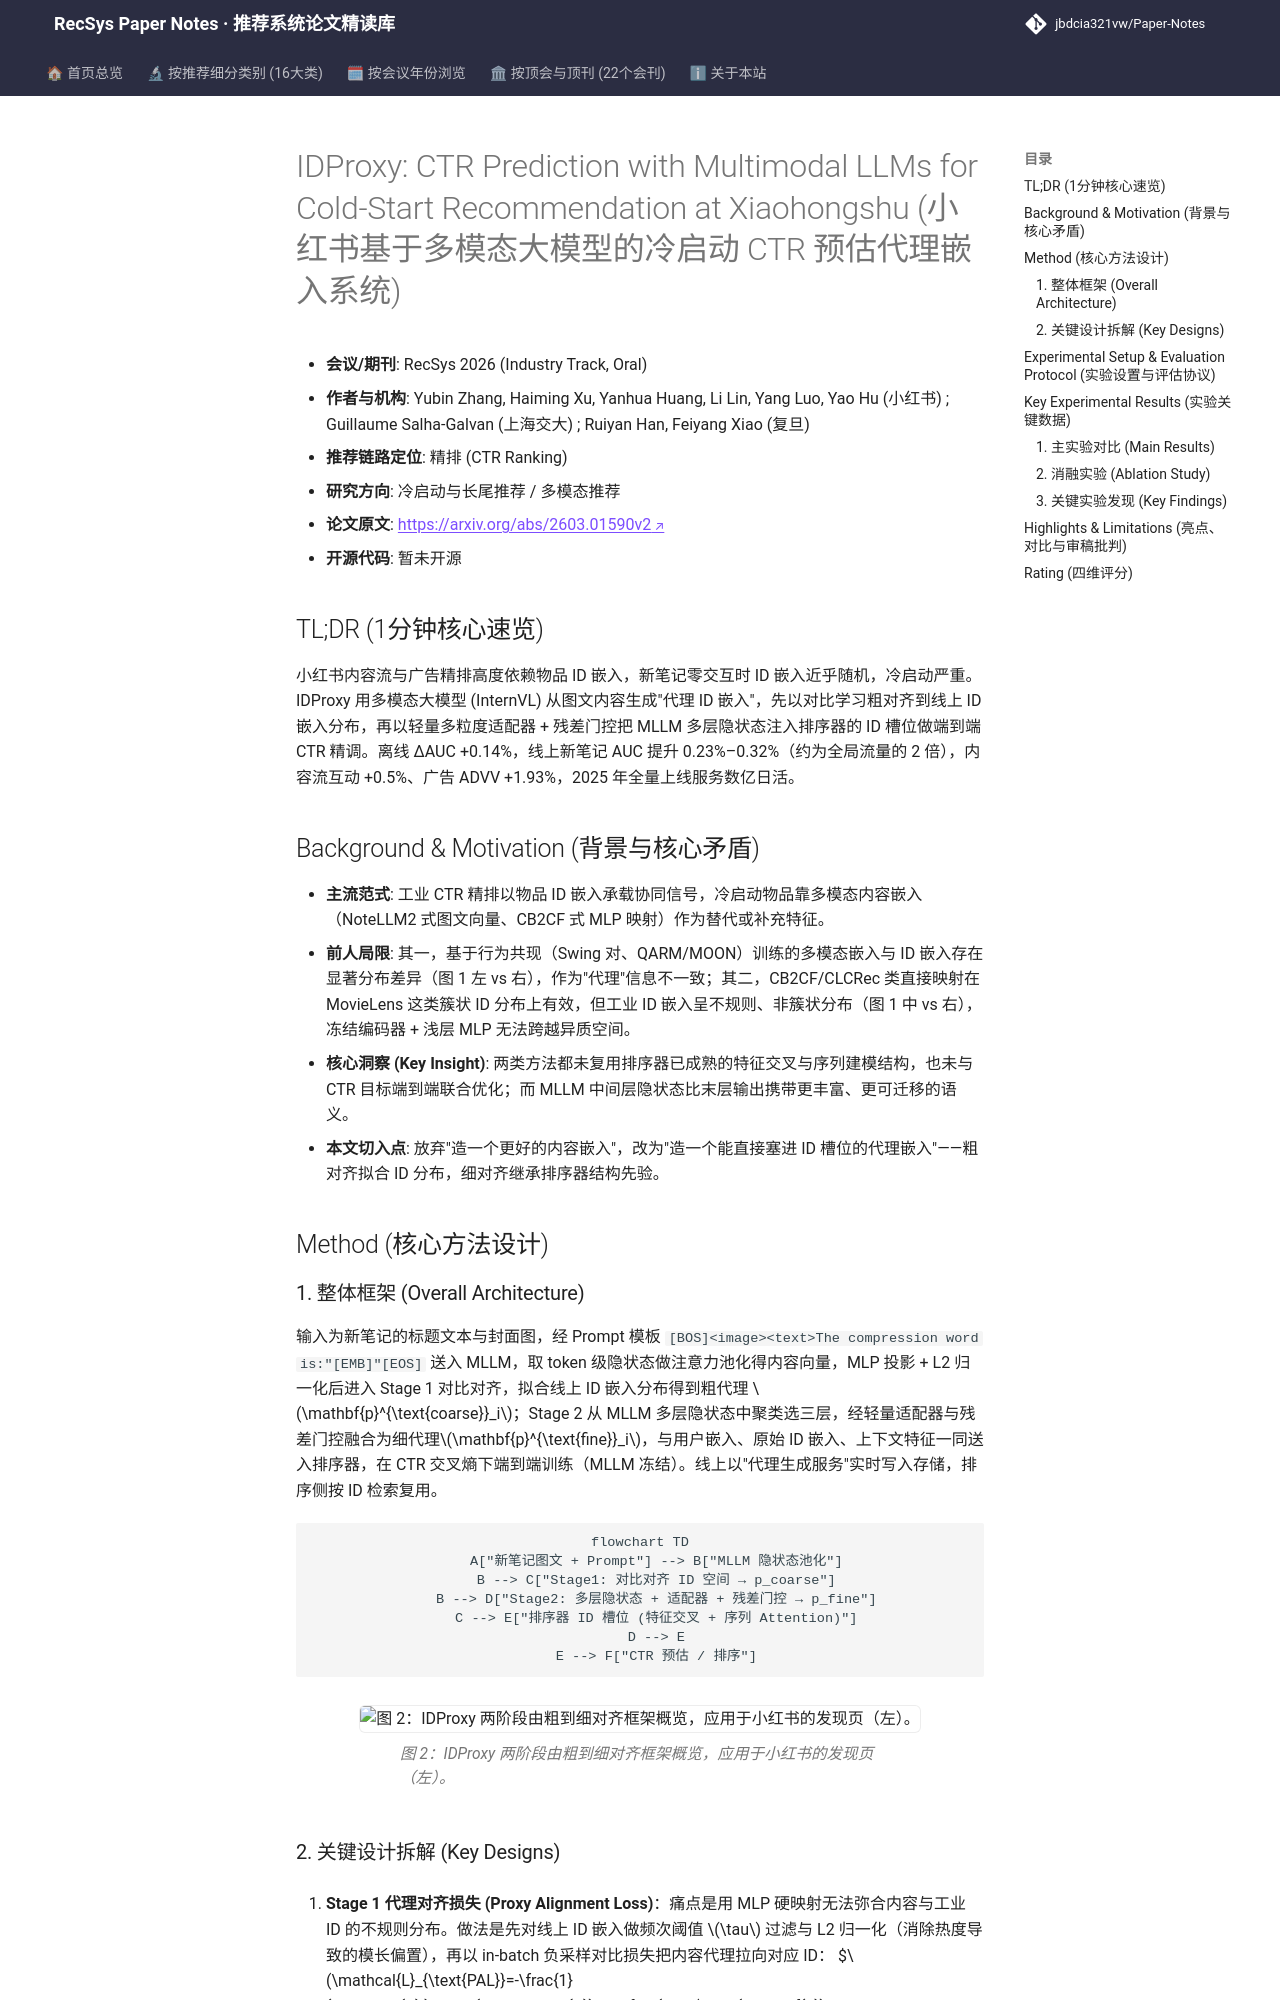

repository: jbdcia321vw/Paper-Notes · page: venues/RecSys/2026/cold_start_rec/idproxy_ctr_prediction_with_multimodal_llms_for_cold_start_recommendation_a/index.html · generator: mkdocs

---
title: "[Paper Note] IDProxy: CTR Prediction with Multimodal LLMs for Cold-Start Recommendation at Xiaohongshu"
description: "[RecSys 2026][冷启动与长尾推荐] 用 MLLM 生成代理 ID 嵌入，经粗到细两阶段对齐工业 CTR 排序器，新笔记在线 AUC 提升约 2 倍于全局流量。"
tags:
  - RecSys 2026
  - 冷启动与长尾推荐
  - 精排
  - 多模态大模型
  - 代理嵌入对齐
date: 2026-11-13
venue: RecSys
year: 2026
paper_url: "https://arxiv.org/abs/2603.01590v2"
code_url: ""
categories:
  - cold_start_rec
  - multimodal_rec
---

# IDProxy: CTR Prediction with Multimodal LLMs for Cold-Start Recommendation at Xiaohongshu (小红书基于多模态大模型的冷启动 CTR 预估代理嵌入系统)

- **会议/期刊**: RecSys 2026 (Industry Track, Oral)
- **作者与机构**: Yubin Zhang, Haiming Xu, Yanhua Huang, Li Lin, Yang Luo, Yao Hu (小红书) ; Guillaume Salha-Galvan (上海交大) ; Ruiyan Han, Feiyang Xiao (复旦)
- **推荐链路定位**: 精排 (CTR Ranking)
- **研究方向**: 冷启动与长尾推荐 / 多模态推荐
- **论文原文**: [https://arxiv.org/abs/2603.01590v2](https://arxiv.org/abs/2603.01590v2)
- **开源代码**: 暂未开源

## TL;DR (1分钟核心速览)

小红书内容流与广告精排高度依赖物品 ID 嵌入，新笔记零交互时 ID 嵌入近乎随机，冷启动严重。IDProxy 用多模态大模型 (InternVL) 从图文内容生成"代理 ID 嵌入"，先以对比学习粗对齐到线上 ID 嵌入分布，再以轻量多粒度适配器 + 残差门控把 MLLM 多层隐状态注入排序器的 ID 槽位做端到端 CTR 精调。离线 ΔAUC +0.14%，线上新笔记 AUC 提升 0.23%–0.32%（约为全局流量的 2 倍），内容流互动 +0.5%、广告 ADVV +1.93%，2025 年全量上线服务数亿日活。

## Background & Motivation (背景与核心矛盾)

- **主流范式**: 工业 CTR 精排以物品 ID 嵌入承载协同信号，冷启动物品靠多模态内容嵌入（NoteLLM2 式图文向量、CB2CF 式 MLP 映射）作为替代或补充特征。
- **前人局限**: 其一，基于行为共现（Swing 对、QARM/MOON）训练的多模态嵌入与 ID 嵌入存在显著分布差异（图 1 左 vs 右），作为"代理"信息不一致；其二，CB2CF/CLCRec 类直接映射在 MovieLens 这类簇状 ID 分布上有效，但工业 ID 嵌入呈不规则、非簇状分布（图 1 中 vs 右），冻结编码器 + 浅层 MLP 无法跨越异质空间。
- **核心洞察 (Key Insight)**: 两类方法都未复用排序器已成熟的特征交叉与序列建模结构，也未与 CTR 目标端到端联合优化；而 MLLM 中间层隐状态比末层输出携带更丰富、更可迁移的语义。
- **本文切入点**: 放弃"造一个更好的内容嵌入"，改为"造一个能直接塞进 ID 槽位的代理嵌入"——粗对齐拟合 ID 分布，细对齐继承排序器结构先验。

## Method (核心方法设计)
